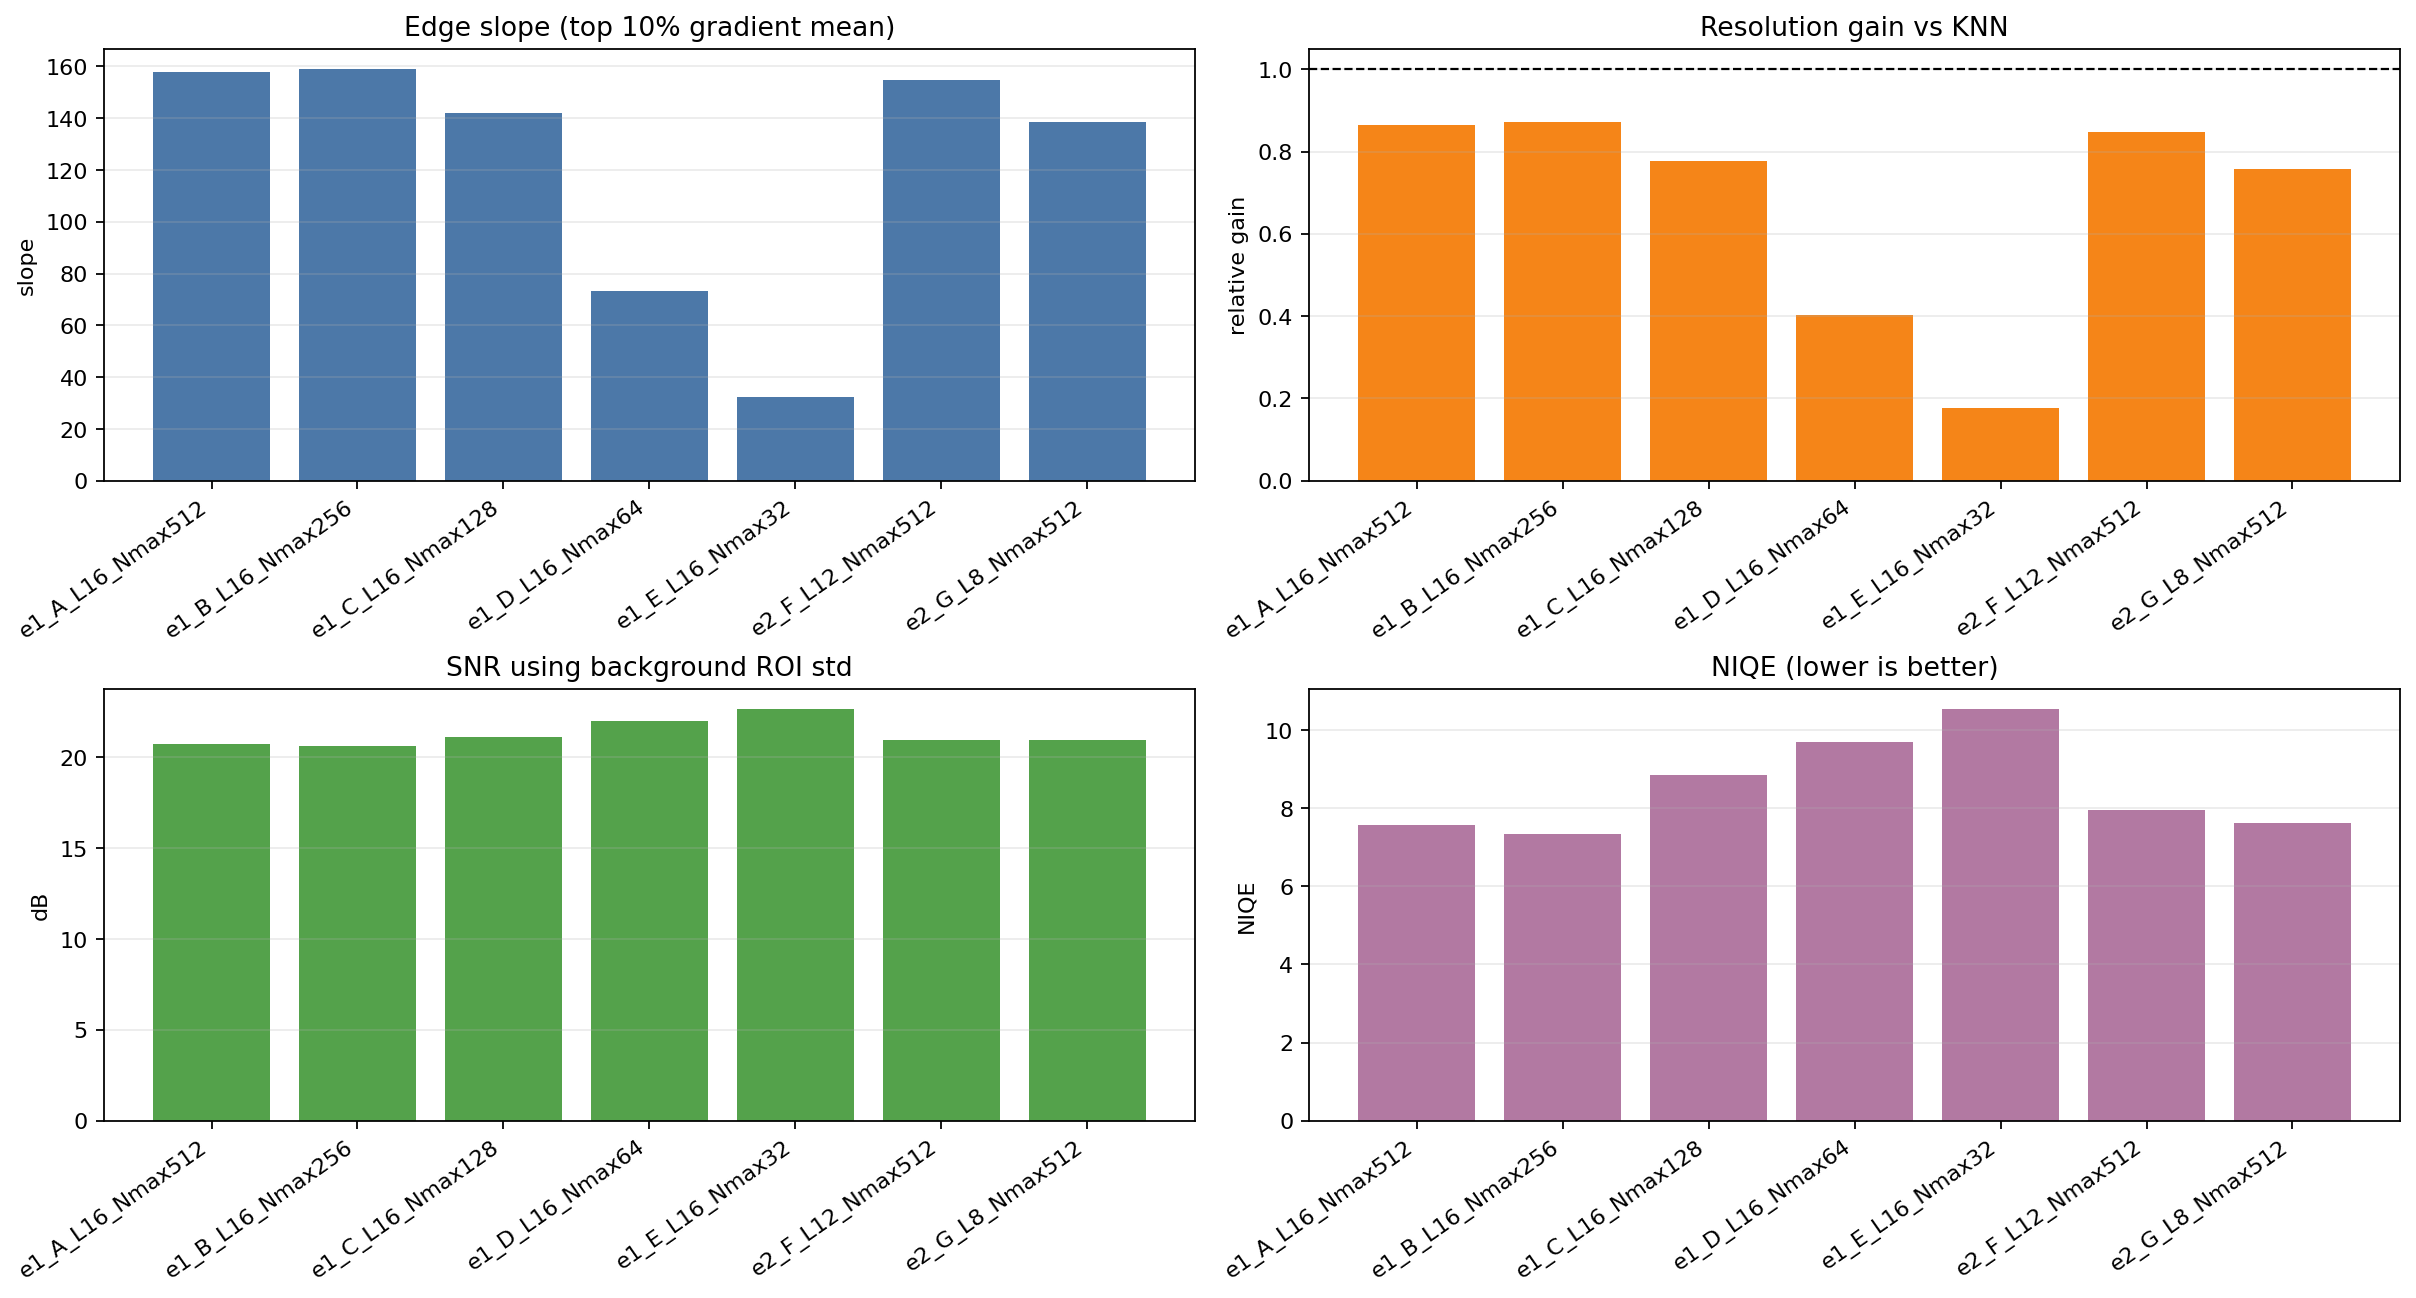

Values plotted in this chart, from the file beside it:
experiment, hash_n_levels, hash_n_max, niqe_mean, niqe_std, niqe_n_slices, edge_slope_mean, edge_slope_p95, edge_slope_top10_mean, resolution_gain_vs_knn, resolution_gain_pct_vs_knn, snr_bg_db, snr_target_db, cnr, bg_mean, bg_std, target_mean, target_std, raw_path
exp1_A_L16_Nmax512, 16, 512, 7.578, 7.336, 8, 61.52, 134.1, 157.9, 0.865, -13.5, 20.72, 21.82, 2.941, 39.4, 5.673, 61.63, 4.999, /home/zchen/Code/NeUF/exports/hash_grid_…
exp1_B_L16_Nmax256, 16, 256, 7.341, 6.908, 8, 60.56, 134.7, 158.9, 0.8707, -12.93, 20.64, 22.03, 2.986, 40.67, 5.947, 64.01, 5.069, /home/zchen/Code/NeUF/exports/hash_grid_…
exp1_C_L16_Nmax128, 16, 128, 8.843, 8.124, 8, 49.16, 117.9, 142, 0.7781, -22.19, 21.1, 22.17, 3.094, 39.8, 5.508, 62.55, 4.87, /home/zchen/Code/NeUF/exports/hash_grid_…
exp1_D_L16_Nmax64, 16, 64, 9.696, 7.452, 8, 31.6, 67.17, 73.43, 0.4024, -59.76, 21.99, 24.13, 3.546, 42.06, 5.208, 65.51, 4.073, /home/zchen/Code/NeUF/exports/hash_grid_…
exp1_E_L16_Nmax32, 16, 32, 10.54, 6.674, 8, 16.84, 31.03, 32.25, 0.1767, -82.33, 22.64, 26, 3.984, 40.76, 4.669, 63.24, 3.171, /home/zchen/Code/NeUF/exports/hash_grid_…
exp2_F_L12_Nmax512, 12, 512, 7.946, 8.235, 8, 58.6, 129.8, 154.7, 0.8479, -15.21, 20.96, 21.8, 3.016, 38.78, 5.462, 61.03, 4.959, /home/zchen/Code/NeUF/exports/hash_grid_…
exp2_G_L8_Nmax512, 8, 512, 7.634, 8.069, 8, 56.1, 119.2, 138.4, 0.7584, -24.16, 20.94, 22.22, 3.035, 39.74, 5.571, 62.06, 4.804, /home/zchen/Code/NeUF/exports/hash_grid_…
